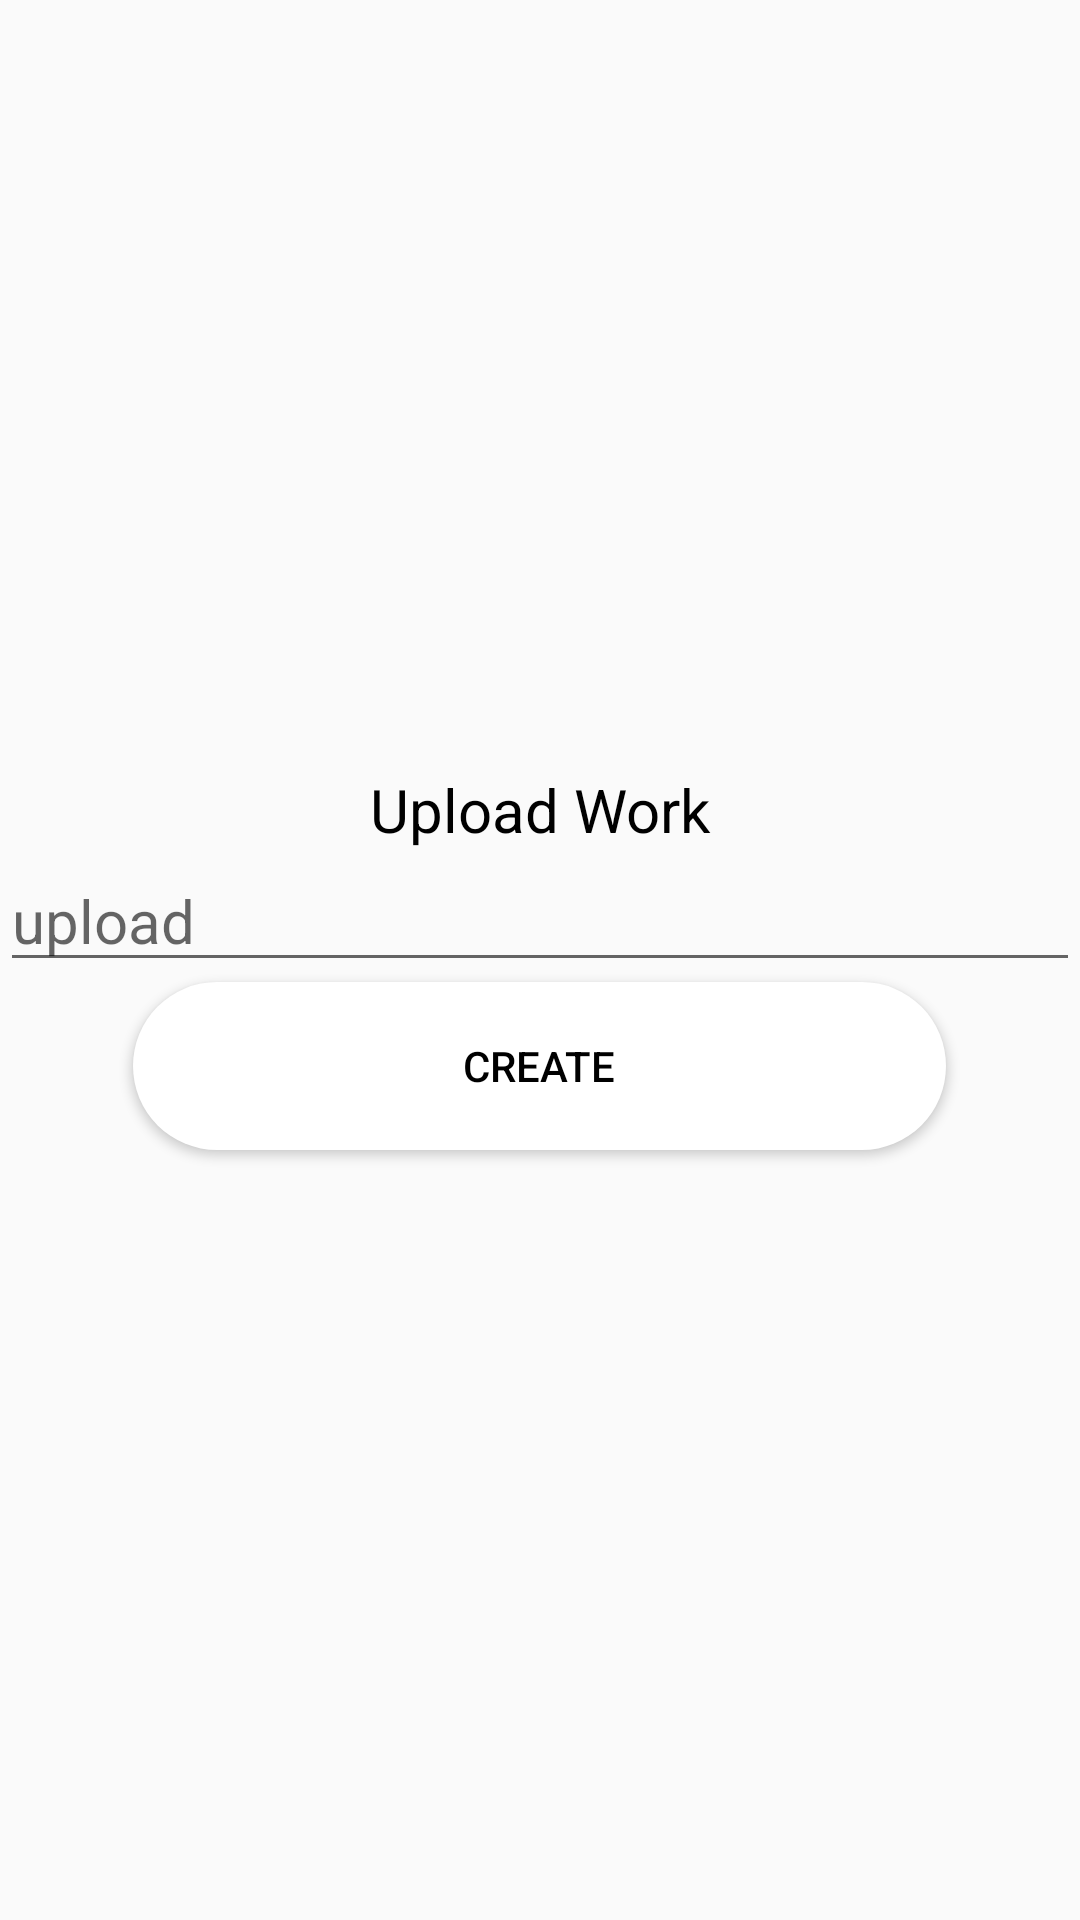

Reconstruct the res/layout file that produces this screen, plus the resources it refers to.
<!-- AndroidManifest.xml: application theme Theme.Education_app -->
<!-- res/layout/activity_upload_work.xml -->
<?xml version="1.0" encoding="utf-8"?>
<LinearLayout
    xmlns:android="http://schemas.android.com/apk/res/android"
    xmlns:app="http://schemas.android.com/apk/res-auto"
    xmlns:tools="http://schemas.android.com/tools"
    android:layout_width="match_parent"
    android:layout_height="match_parent"
    android:orientation="vertical"
    android:gravity="center"
    tools:context=".Upload_work">

    <LinearLayout
        android:layout_width="wrap_content"
        android:layout_height="wrap_content"
        android:layout_gravity="center"
        android:background="@drawable/ic_baseline_arrow_back_24"
        android:orientation="horizontal"
        android:onClick="back"
        >
    </LinearLayout>

    <TextView
        android:layout_width="match_parent"
        android:layout_height="wrap_content"
        android:text="Upload Work"
        android:gravity="center"
        android:textSize="20dp"
        android:textColor="@color/black"
        />

    <EditText
        android:id="@+id/upload"
        android:layout_width="match_parent"
        android:layout_height="wrap_content"
        android:hint="upload"
        android:inputType="none"
        android:textSize="20dp"
        />
    <Button
        android:id="@+id/Assigmentcreate"
        android:layout_width="271dp"
        android:layout_height="56dp"
        android:background="@drawable/rectangle2"
        android:text="Create"
        android:textColor="@color/black"
        tools:ignore="MissingConstraints"
        tools:layout_editor_absoluteX="70dp"
        tools:layout_editor_absoluteY="495dp" />

</LinearLayout>
<!-- resources referenced by this layout -->
<resources>
  <color name="black">#FF000000</color>
  <!-- drawable rectangle2 (drawable) -->
  <?xml version="1.0" encoding="utf-8"?>
  <shape xmlns:android="http://schemas.android.com/apk/res/android"
      android:shape= "rectangle">
      <corners android:radius="100dp"/>
      <solid android:color="@color/white" />
  </shape>
  <style name="Theme.Education_app" parent="Theme.AppCompat.Light.NoActionBar">
          
          <item name="colorPrimary">@color/purple_500</item>
          <item name="colorPrimaryVariant">@color/purple_700</item>
          <item name="colorOnPrimary">@color/white</item>
          
          <item name="colorSecondary">@color/teal_200</item>
          <item name="colorSecondaryVariant">@color/teal_700</item>
          <item name="colorOnSecondary">@color/black</item>
          
          <item name="android:statusBarColor" tools:targetApi="l">?attr/colorPrimaryVariant</item>
          
      </style>
  <color name="white">#FFFFFFFF</color>
  <color name="purple_500">#FF6200EE</color>
  <color name="purple_700">#FF3700B3</color>
  <color name="teal_200">#FF03DAC5</color>
  <color name="teal_700">#FF018786</color>
</resources>
